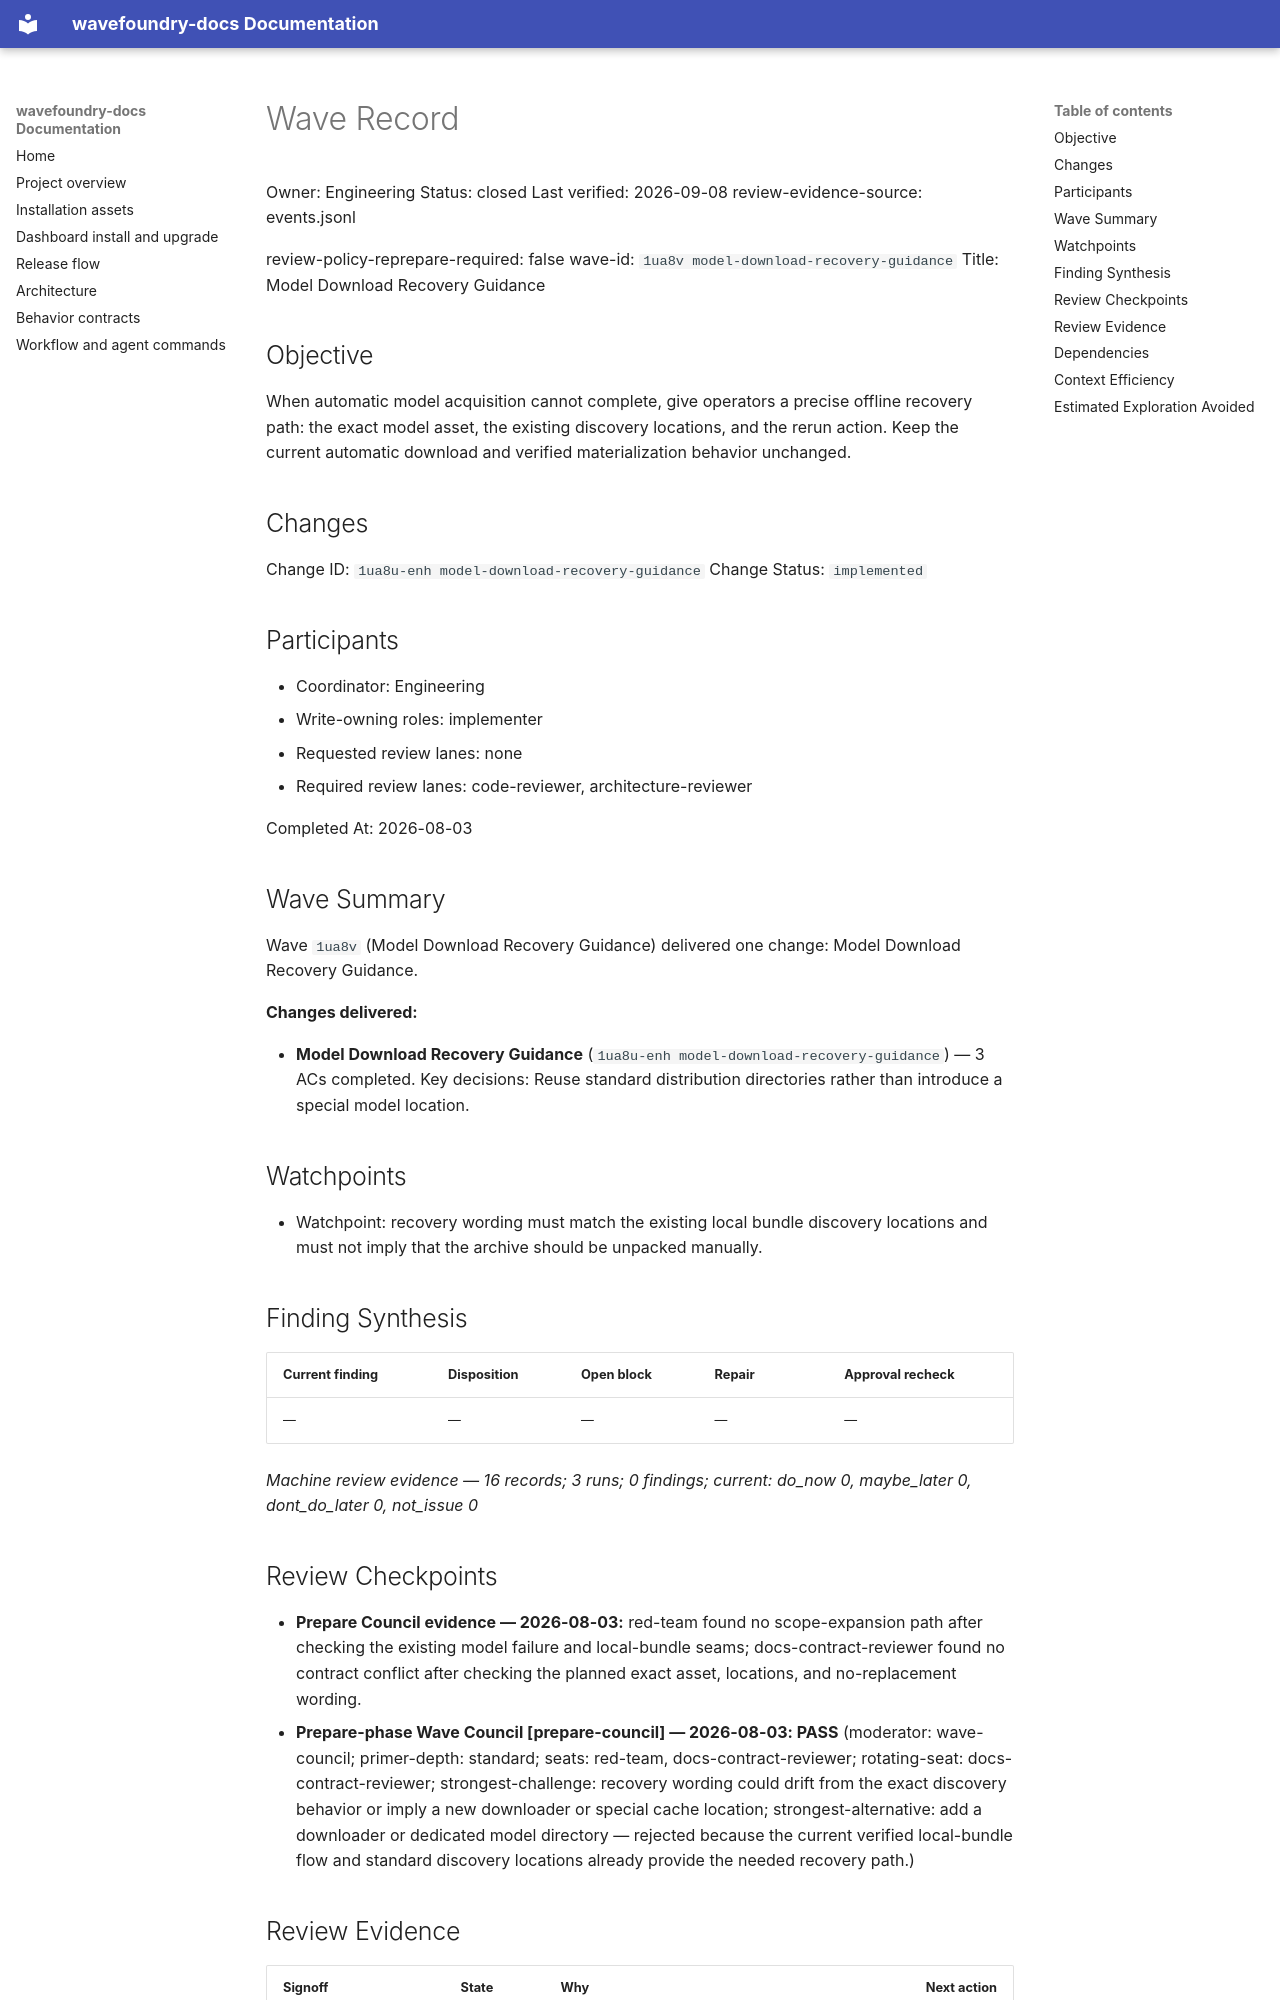

repository: coryhacking/wavefoundry · page: waves/1ua8v model-download-recovery-guidance/wave/index.html · generator: mkdocs

# Wave Record

Owner: Engineering
Status: closed
Last verified: 2026-09-08
review-evidence-source: events.jsonl

review-policy-reprepare-required: false
wave-id: `1ua8v model-download-recovery-guidance`
Title: Model Download Recovery Guidance

## Objective

When automatic model acquisition cannot complete, give operators a precise offline recovery path: the exact model asset, the existing discovery locations, and the rerun action. Keep the current automatic download and verified materialization behavior unchanged.

## Changes

Change ID: `1ua8u-enh model-download-recovery-guidance`
Change Status: `implemented`

## Participants

- Coordinator: Engineering
- Write-owning roles: implementer
- Requested review lanes: none
- Required review lanes: code-reviewer, architecture-reviewer

Completed At: 2026-08-03

## Wave Summary

Wave `1ua8v` (Model Download Recovery Guidance) delivered one change: Model Download Recovery Guidance.

**Changes delivered:**

- **Model Download Recovery Guidance** (`1ua8u-enh model-download-recovery-guidance`) — 3 ACs completed. Key decisions: Reuse standard distribution directories rather than introduce a special model location.
## Watchpoints

- Watchpoint: recovery wording must match the existing local bundle discovery locations and must not imply that the archive should be unpacked manually.

## Finding Synthesis

<!-- wave:finding-synthesis begin -->
| Current finding | Disposition | Open block | Repair | Approval recheck |
| --- | --- | --- | --- | --- |
| — | — | — | — | — |

*Machine review evidence — 16 records; 3 runs; 0 findings; current: do_now 0, maybe_later 0, dont_do_later 0, not_issue 0*
<!-- wave:finding-synthesis end -->

## Review Checkpoints

- **Prepare Council evidence — 2026-08-03:** red-team found no scope-expansion path after checking the existing model failure and local-bundle seams; docs-contract-reviewer found no contract conflict after checking the planned exact asset, locations, and no-replacement wording.
- **Prepare-phase Wave Council [prepare-council] — 2026-08-03: PASS** (moderator: wave-council; primer-depth: standard; seats: red-team, docs-contract-reviewer; rotating-seat: docs-contract-reviewer; strongest-challenge: recovery wording could drift from the exact discovery behavior or imply a new downloader or special cache location; strongest-alternative: add a downloader or dedicated model directory — rejected because the current verified local-bundle flow and standard discovery locations already provide the needed recovery path.)

## Review Evidence

<!-- wave:review-status begin -->
| Signoff | State | Why | Next action |
| --- | --- | --- | --- |
| wave-council-readiness | approved | current executed approval follows every affected repair | none |
| code-reviewer | approved | current executed approval follows every affected repair | none |
| architecture-reviewer | approved | current executed approval follows every affected repair | none |
| operator-signoff | approved | current executed approval follows every affected repair | none |
| qa-reviewer | approved | current executed approval follows every affected repair | none |
<!-- wave:review-status end -->

- operator-signoff: <approved when operator confirms closure>

## Dependencies

- No external wave dependencies.
